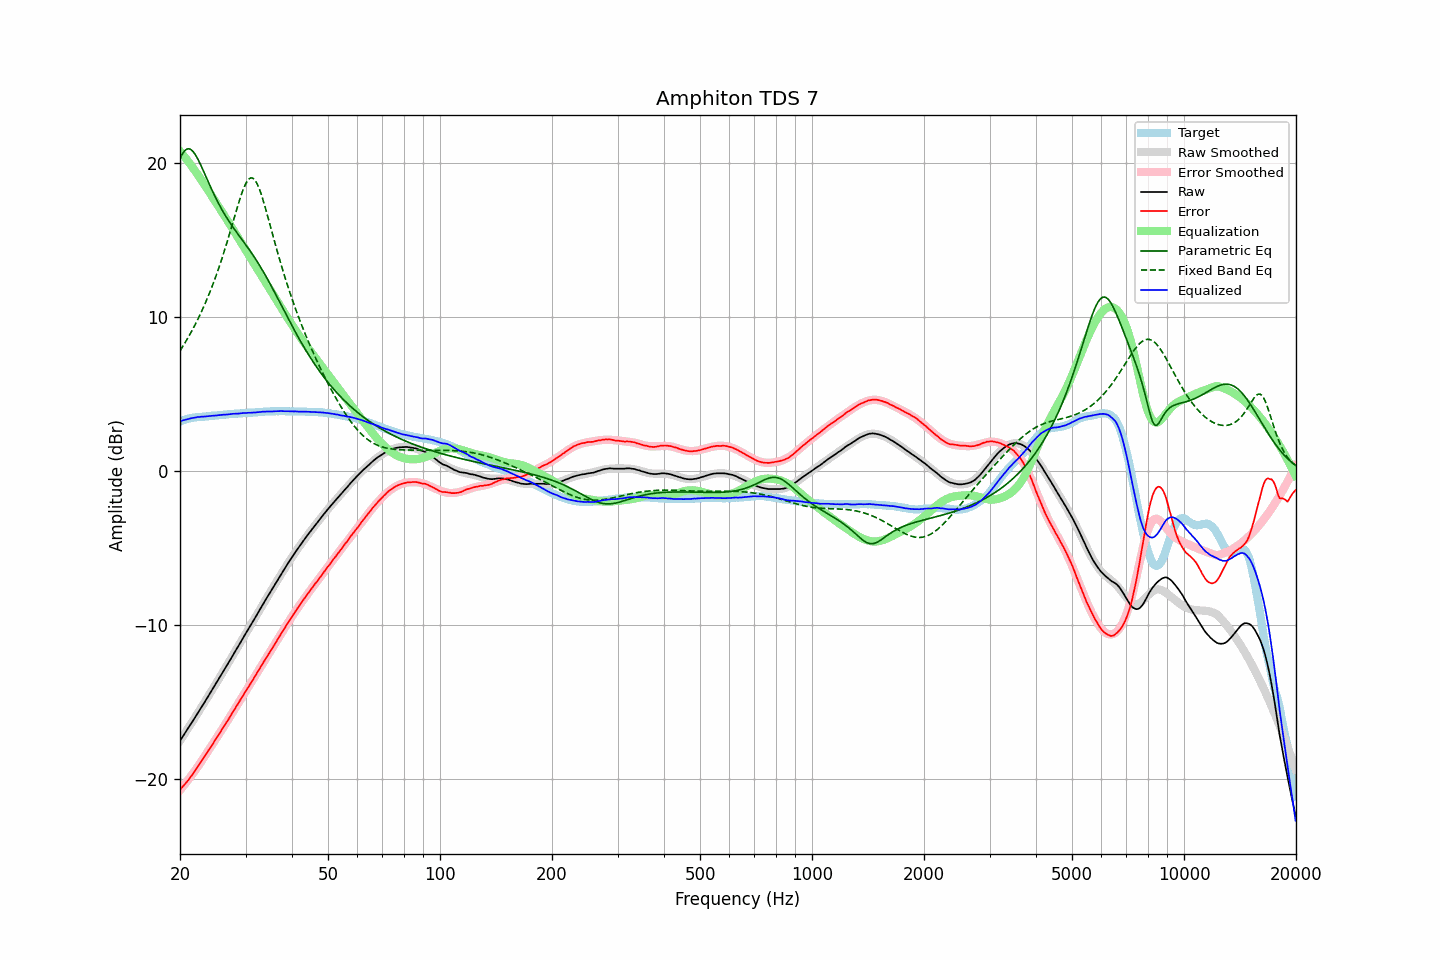

The data file committed next to this chart (first rows):
frequency, raw, error, smoothed, error_smoothed, equalization, parametric_eq, fixed_band_eq, equalized_raw, equalized_smoothed, target
20.00, -17.53, -20.72, -17.53, -20.74, 20.74, 20.24, 7.78, 3.21, 3.21, 3.19
20.20, -17.37, -20.60, -17.37, -20.61, 20.61, 20.46, 7.94, 3.24, 3.24, 3.23
20.40, -17.21, -20.48, -17.21, -20.48, 20.48, 20.64, 8.11, 3.27, 3.27, 3.27
20.61, -17.05, -20.35, -17.05, -20.35, 20.35, 20.77, 8.28, 3.30, 3.30, 3.30
20.81, -16.89, -20.23, -16.89, -20.22, 20.22, 20.86, 8.45, 3.33, 3.33, 3.34
21.02, -16.73, -20.11, -16.73, -20.08, 20.08, 20.89, 8.63, 3.35, 3.35, 3.38
21.23, -16.57, -19.97, -16.57, -19.94, 19.94, 20.88, 8.81, 3.37, 3.38, 3.40
21.44, -16.40, -19.82, -16.40, -19.80, 19.80, 20.82, 9.00, 3.40, 3.40, 3.42
21.66, -16.24, -19.68, -16.24, -19.66, 19.66, 20.73, 9.20, 3.42, 3.42, 3.44
21.87, -16.08, -19.53, -16.08, -19.52, 19.52, 20.59, 9.39, 3.44, 3.44, 3.45
22.09, -15.91, -19.38, -15.91, -19.37, 19.37, 20.43, 9.60, 3.46, 3.46, 3.47
22.31, -15.74, -19.22, -15.75, -19.22, 19.22, 20.25, 9.81, 3.48, 3.48, 3.48
22.54, -15.58, -19.07, -15.58, -19.07, 19.07, 20.04, 10.02, 3.48, 3.49, 3.49
22.76, -15.41, -18.91, -15.41, -18.91, 18.91, 19.82, 10.24, 3.50, 3.50, 3.50
22.99, -15.25, -18.75, -15.25, -18.75, 18.75, 19.59, 10.47, 3.50, 3.51, 3.50
23.22, -15.08, -18.59, -15.08, -18.59, 18.59, 19.36, 10.70, 3.51, 3.52, 3.51
23.45, -14.91, -18.43, -14.91, -18.43, 18.43, 19.12, 10.94, 3.52, 3.52, 3.52
23.69, -14.74, -18.27, -14.74, -18.27, 18.27, 18.88, 11.19, 3.53, 3.53, 3.53
23.92, -14.57, -18.11, -14.57, -18.11, 18.11, 18.65, 11.44, 3.55, 3.54, 3.54
24.16, -14.40, -17.96, -14.40, -17.95, 17.95, 18.41, 11.70, 3.55, 3.55, 3.56
24.40, -14.23, -17.81, -14.23, -17.79, 17.79, 18.19, 11.97, 3.56, 3.56, 3.58
24.65, -14.06, -17.63, -14.06, -17.63, 17.63, 17.97, 12.24, 3.57, 3.57, 3.57
24.89, -13.89, -17.47, -13.89, -17.47, 17.47, 17.75, 12.53, 3.58, 3.58, 3.58
25.14, -13.72, -17.31, -13.72, -17.31, 17.31, 17.54, 12.82, 3.59, 3.59, 3.59
25.39, -13.54, -17.14, -13.54, -17.14, 17.14, 17.34, 13.12, 3.61, 3.60, 3.60
25.65, -13.37, -16.99, -13.37, -16.98, 16.98, 17.14, 13.42, 3.61, 3.61, 3.62
25.91, -13.19, -16.81, -13.20, -16.82, 16.82, 16.96, 13.74, 3.62, 3.62, 3.62
26.16, -13.02, -16.65, -13.02, -16.65, 16.65, 16.77, 14.06, 3.63, 3.63, 3.63
26.43, -12.85, -16.49, -12.85, -16.49, 16.49, 16.60, 14.40, 3.63, 3.64, 3.64
26.69, -12.67, -16.32, -12.67, -16.32, 16.32, 16.43, 14.74, 3.65, 3.65, 3.65
26.96, -12.50, -16.17, -12.50, -16.15, 16.15, 16.26, 15.08, 3.65, 3.66, 3.67
27.23, -12.32, -16.00, -12.32, -15.99, 15.99, 16.10, 15.43, 3.66, 3.67, 3.68
27.50, -12.14, -15.82, -12.14, -15.82, 15.82, 15.95, 15.79, 3.68, 3.68, 3.68
27.77, -11.96, -15.64, -11.97, -15.65, 15.65, 15.80, 16.15, 3.69, 3.69, 3.68
28.05, -11.79, -15.49, -11.79, -15.48, 15.48, 15.65, 16.51, 3.69, 3.69, 3.70
28.33, -11.61, -15.31, -11.61, -15.31, 15.31, 15.50, 16.86, 3.70, 3.70, 3.70
28.62, -11.44, -15.15, -11.44, -15.14, 15.14, 15.36, 17.21, 3.70, 3.71, 3.71
28.90, -11.26, -14.98, -11.26, -14.98, 14.98, 15.22, 17.55, 3.72, 3.72, 3.72
29.19, -11.08, -14.80, -11.08, -14.81, 14.81, 15.08, 17.87, 3.73, 3.72, 3.72
29.48, -10.90, -14.65, -10.91, -14.64, 14.64, 14.93, 18.16, 3.74, 3.73, 3.75
29.78, -10.72, -14.46, -10.73, -14.47, 14.47, 14.79, 18.43, 3.75, 3.74, 3.74
30.08, -10.55, -14.30, -10.55, -14.30, 14.30, 14.65, 18.65, 3.75, 3.74, 3.75
30.38, -10.37, -14.12, -10.38, -14.13, 14.13, 14.50, 18.82, 3.76, 3.75, 3.75
30.68, -10.20, -13.97, -10.20, -13.96, 13.96, 14.36, 18.94, 3.76, 3.76, 3.77
30.99, -10.03, -13.80, -10.03, -13.79, 13.79, 14.21, 19.00, 3.76, 3.77, 3.77
31.30, -9.85, -13.62, -9.85, -13.62, 13.62, 14.05, 19.00, 3.77, 3.77, 3.77
31.61, -9.68, -13.46, -9.67, -13.45, 13.45, 13.90, 18.93, 3.77, 3.78, 3.78
31.93, -9.50, -13.29, -9.49, -13.28, 13.28, 13.74, 18.80, 3.78, 3.79, 3.79
32.24, -9.32, -13.11, -9.32, -13.11, 13.11, 13.58, 18.62, 3.79, 3.80, 3.79
32.57, -9.14, -12.95, -9.14, -12.94, 12.94, 13.41, 18.38, 3.80, 3.80, 3.81
32.89, -8.96, -12.77, -8.96, -12.77, 12.77, 13.24, 18.10, 3.81, 3.81, 3.81
33.22, -8.78, -12.60, -8.79, -12.61, 12.61, 13.06, 17.79, 3.83, 3.82, 3.82
33.55, -8.60, -12.43, -8.61, -12.44, 12.44, 12.88, 17.45, 3.84, 3.82, 3.83
33.89, -8.43, -12.27, -8.43, -12.27, 12.27, 12.70, 17.09, 3.83, 3.83, 3.84
34.23, -8.25, -12.09, -8.26, -12.09, 12.09, 12.52, 16.72, 3.84, 3.84, 3.84
34.57, -8.08, -11.93, -8.08, -11.93, 11.93, 12.33, 16.34, 3.85, 3.84, 3.85
34.92, -7.91, -11.76, -7.91, -11.76, 11.76, 12.13, 15.95, 3.84, 3.85, 3.85
35.27, -7.74, -11.60, -7.73, -11.59, 11.59, 11.94, 15.57, 3.84, 3.85, 3.86
35.62, -7.57, -11.43, -7.56, -11.42, 11.42, 11.74, 15.18, 3.85, 3.86, 3.86
35.97, -7.39, -11.25, -7.39, -11.25, 11.25, 11.54, 14.80, 3.86, 3.86, 3.86
... 635 more rows
